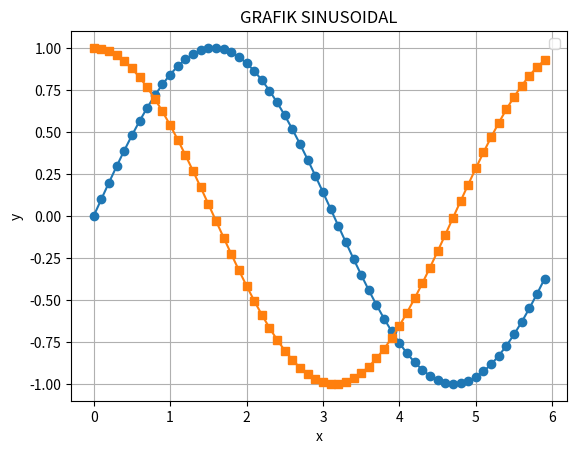

Recreate this plot in Python.
#cara menampilkan hasil

m = 10
print(m)
print("hasil m+m = ", m+m)
print("hasil m x m = ", m*m)

#menampilkan karakter
kar_1 = 'JANGAN SEMANGAT'
kar_2 = 'TETAP PUTUS ASA'
kar_3 = 'JADILAH BEBAN KELUARGA'
print(kar_1+' '+kar_2+' '+kar_3)
print(kar_1[2:10])
karakter = 'JANGAN SEMANGAT TETAP PUTUS ASA JADILAH BEBAN KELUARGA'
print(karakter.split())

from math import sqrt
from math import pi

#operasi hitungan sederhana
a = 25
b = 25
c = 2.5
d = 25/5

print(a+b)
print("bentuk bilangan integer = ", int(b))
print("bentuk bilangan float = ", float(a))
print("perkalian c x d = ", c*d)
print("-----------------------")
print("contoh soal")
print("Tentukan kecepatan (v) dengan usaha (w) = 35; jarak (s) = 25; waktu(t) = 5)")
w = 35
s = 25
t = 5

#v = s/t
kecepatan = s/t
print(kecepatan, "m/s")

print("-----------------------")
print("soal 1")
print("Tentukan energi dalam J dari m = 9.31x10^-31; c = 3*10^8")
m = 9.31*10**-31
c = 3*10**8

#energi
E = m * c**2
print(E)

print("-----------------------")
print("soal 2")
print("Tentukan periode dalam s (l = 20 m ; g = 9.8 m/s^2)")
l = 20
g = 9.8

#periode = 2 x pi x sqrt (l/g)
periode = 2 * pi * sqrt (l/g)
print (periode)

from numpy import *
#menampilkan matriks
M = [[0 , 1 , 1 , 0]] , [[2,3,2,1]]
print(M)

a = zeros ((3,3), int)
a[1,1] = 4
a[2,0:2] = [4,4]
print (a)

from numpy import array
print(' ')
A = array([[2,3,4],[2,3,6]])
print (A)

import matplotlib.pyplot as plt
from numpy import arange,sin,cos

x = arange(0.0,6.0,0.1)
plt.plot(x,sin(x),'o-',x,cos(x),'s-')
plt.title('GRAFIK SINUSOIDAL')
plt.xlabel('x')
plt.ylabel('y')
plt.legend('sinus','cosinus',loc = 0)
plt.grid(True)
plt.show()
